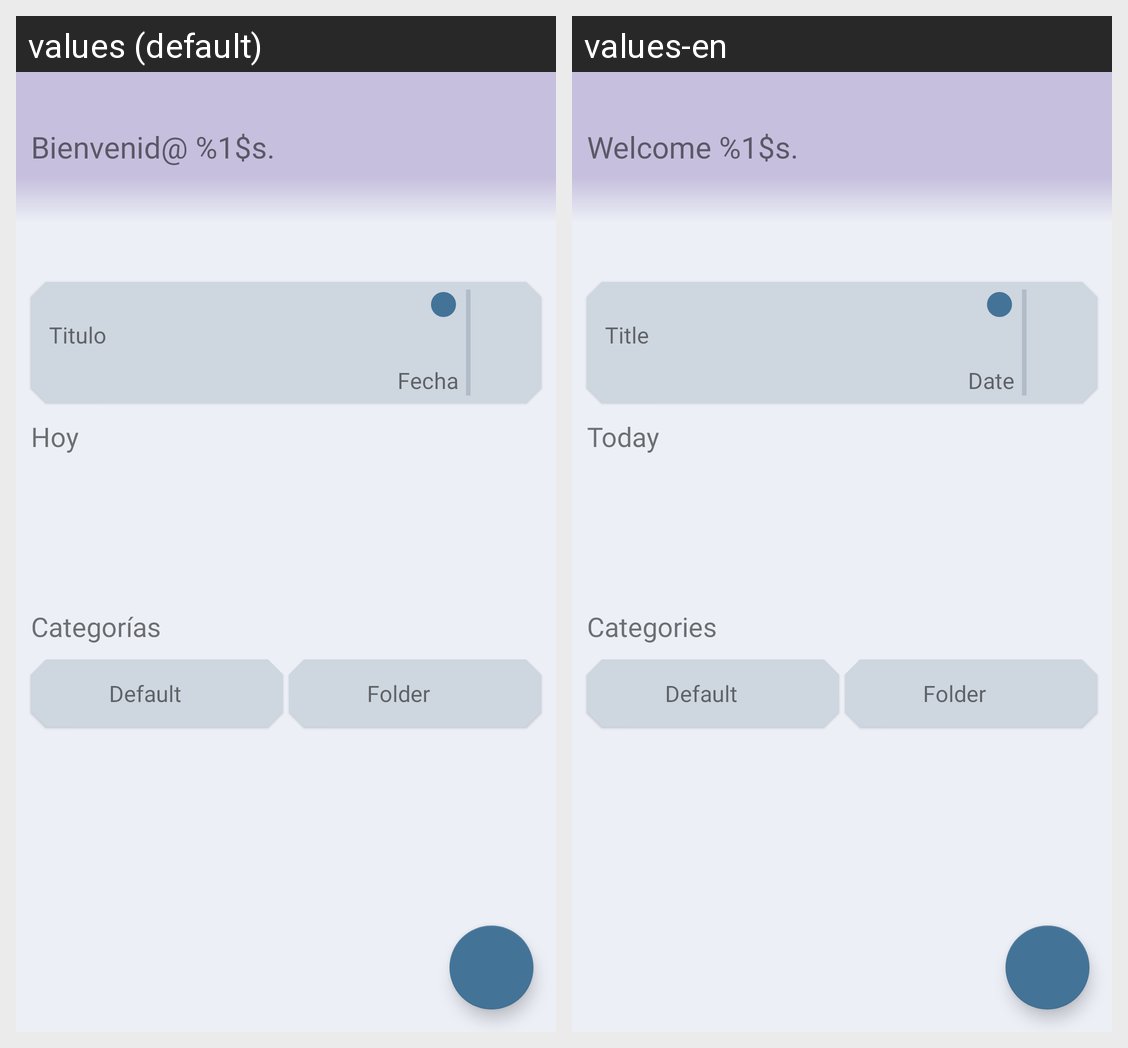

Here is an Android app screen in its default locale and in the app's own translations. Write out the translated-string differences for the strings that appear on this screen.
Android screen res/layout/fragment_home.xml rendered under 2 locales, left to right: values (default), values-en. Device: Nexus 5 (rendered at 1080×1920; each locale shown at half size, 540×960, under a caption strip naming it); theme Theme.ReminderApp.
Strings drawn on this screen, with the default value and each locale's value (text and hints the layout hard-codes, and strings that could not be matched under every locale, appear in the picture but are not listed):

welcome
  values: Bienvenid@ %1$s.
  values-en: Welcome %1$s.

title
  values: Titulo
  values-en: Title

date
  values: Fecha
  values-en: Date

today
  values: Hoy
  values-en: Today

folders
  values: Categorías
  values-en: Categories

no_folder
  values: Default
  values-en: Default

PH_folder
  values: Folder
  values-en: Folder  [not translated; the default value is used]
